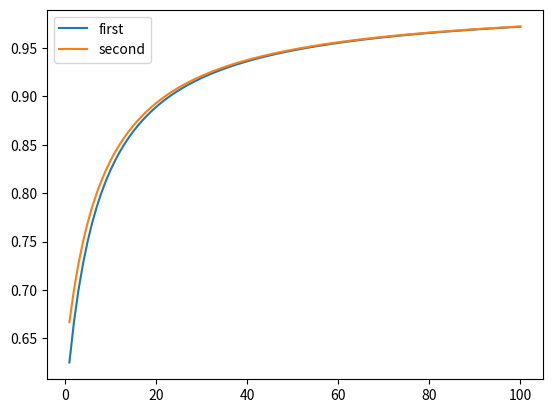

Generate this figure with matplotlib:
import matplotlib.pyplot as plt
import numpy as np
x = 5
y = 8
z = 6
a = 9

t = np.linspace (1,100,100)

print(t)

first = np.zeros(np.shape(t))
second = np.zeros(np.shape(t))

for i in range(len(t)):
    first[i] = x/y
    second[i] = z/a
    x += 1
    y += 1
    z += 1
    a += 1

print(first)
print(second)

plt.plot(t,first, label="first")
plt.plot(t,second, label="second")
plt.legend()
plt.show()